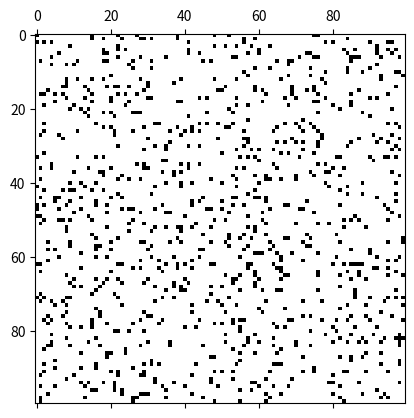

Write the Python code that produced this figure.
import numpy as np
import random
import matplotlib.pyplot as plt
from matplotlib import animation

ALIVE = 1
DEAD = 0
SURVIVES = [2, 3]
BORN = [3]

DIRECTIONS = [(-1, -1), (-1, 1), (-1, 0), (0, 1), (0, -1), (1, 0), (1, -1), (1, 1)]

def make_grid(grid_size, pop):

    size = grid_size[0] * grid_size[1]

    grid = np.zeros(size).astype(int)

    for i in range(pop):

        rand = random.randint(0, size - 1)

        grid[rand] = ALIVE

    grid = grid.reshape(grid_size)

    return grid

def count_live_neighbors(grid, x, y):

    live_count = 0

    for x_direction, y_direction in DIRECTIONS:

        if 0 <= x + x_direction < len(grid) and 0 <= y + y_direction < len(grid[x]):

            live_count += grid[x + x_direction][y + y_direction]

    return live_count


def update_board(old_grid):

    grid = old_grid.copy()

    for i in range(len(grid)):

        for j in range(len(grid[i])):

            live_count = count_live_neighbors(old_grid, i, j)

            if grid[i][j] == ALIVE:

                if live_count not in SURVIVES:

                    grid[i][j] = DEAD
            else:

                if live_count in BORN:

                    grid[i][j] = ALIVE


    return grid

def make_grid_list(number_rounds, grid_size, pop):

    grid = make_grid(grid_size, pop)

    for i in range(number_rounds):

        grid = update_board(grid)

        yield grid

n_frames = 10000
grid = make_grid((100, 100), 1000)
fig, ax = plt.subplots()
matrix = ax.matshow(grid, cmap='binary')


def update(i):

    global grid
    grid = update_board(grid)
    matrix.set_array(grid)

anim = animation.FuncAnimation(fig,update,
    frames=n_frames, interval=50)
plt.show()
